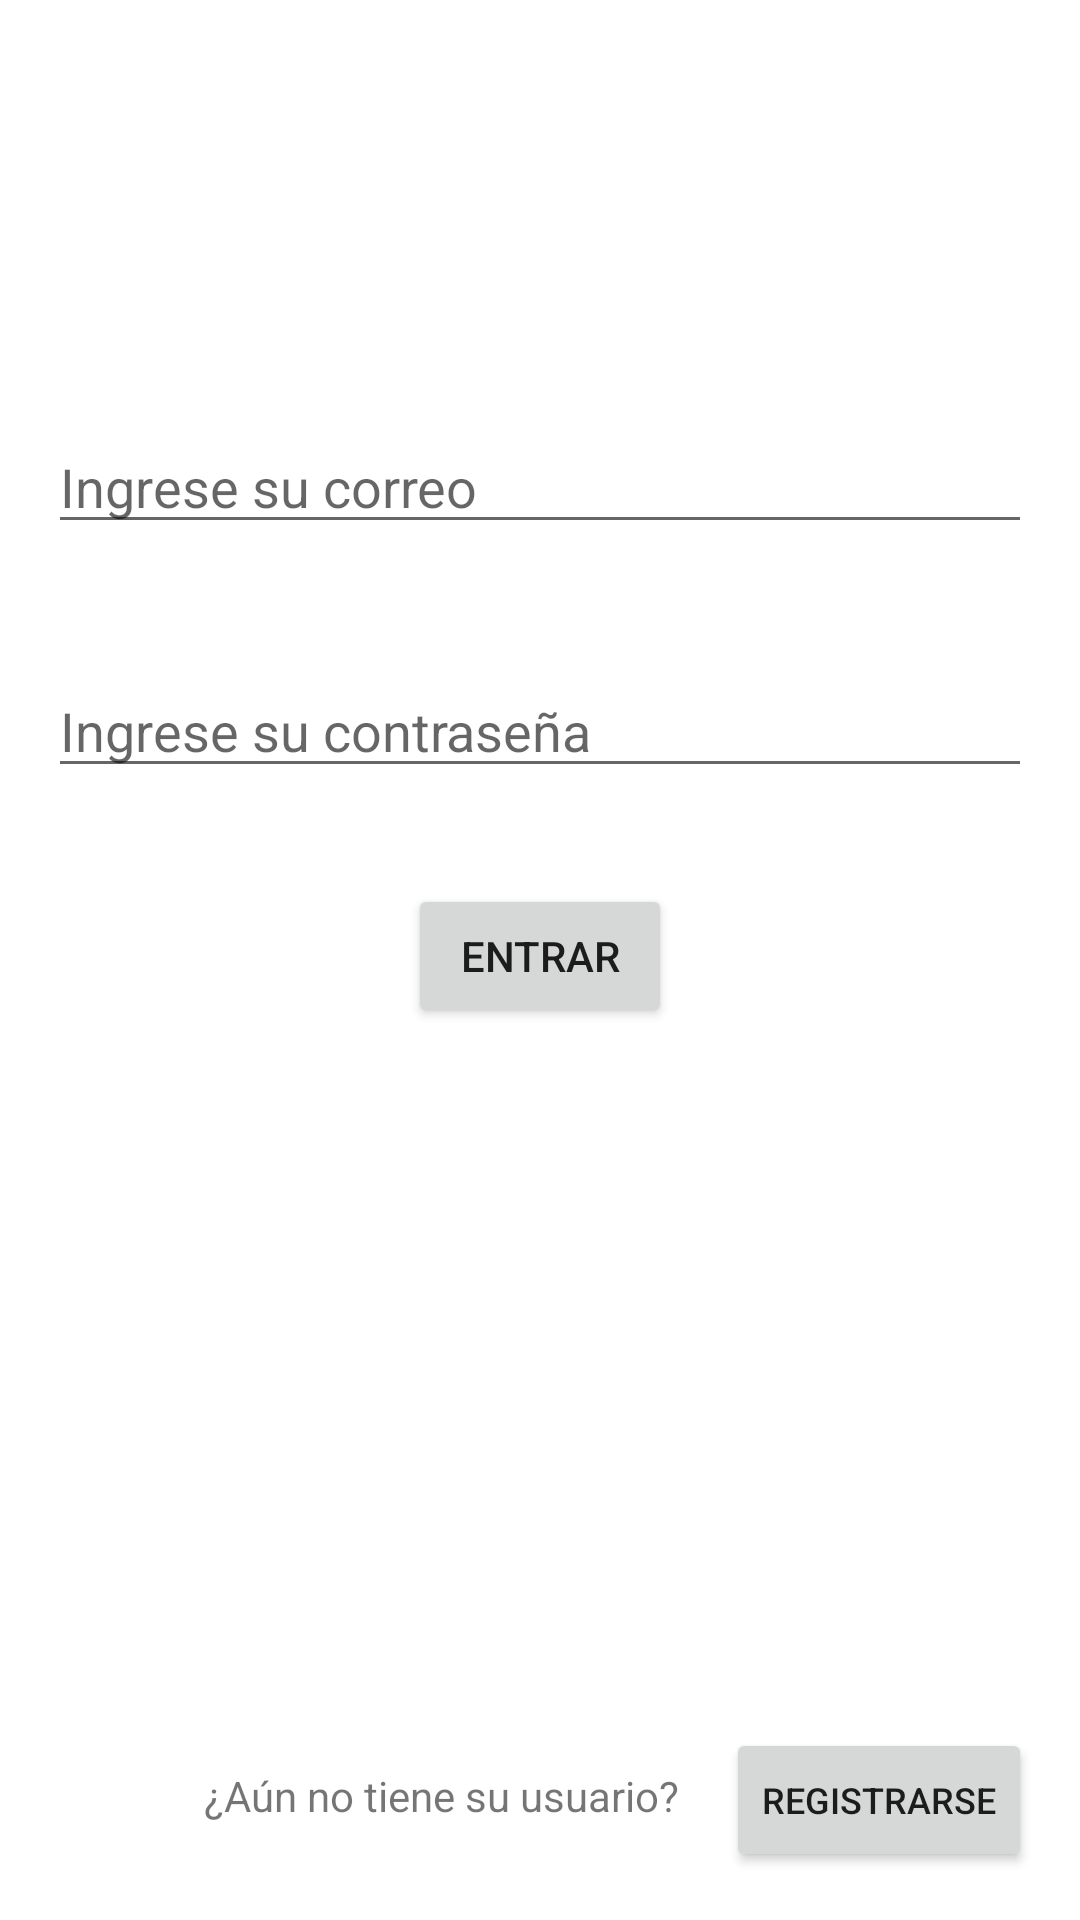

The Android layout XML behind this screen, and the referenced resources:
<!-- AndroidManifest.xml: application theme Theme.MiCovid -->
<!-- res/layout/activity_login.xml -->
<?xml version="1.0" encoding="utf-8"?>
<androidx.constraintlayout.widget.ConstraintLayout xmlns:android="http://schemas.android.com/apk/res/android"
    xmlns:app="http://schemas.android.com/apk/res-auto"
    xmlns:tools="http://schemas.android.com/tools"
    android:layout_width="match_parent"
    android:layout_height="match_parent"
    tools:context=".login.LoginActivity">

    <EditText
        android:id="@+id/editTextLoginEmail"
        android:layout_width="0dp"
        android:layout_height="wrap_content"
        android:layout_marginStart="16dp"
        android:layout_marginTop="140dp"
        android:layout_marginEnd="16dp"
        android:ems="10"
        android:hint="@string/edit_mail"
        android:inputType="textEmailAddress"
        app:layout_constraintEnd_toEndOf="parent"
        app:layout_constraintHorizontal_bias="0.0"
        app:layout_constraintStart_toStartOf="parent"
        app:layout_constraintTop_toTopOf="parent" />

    <EditText
        android:id="@+id/editTextLoginPassword"
        android:layout_width="0dp"
        android:layout_height="wrap_content"
        android:layout_marginStart="16dp"
        android:layout_marginTop="40dp"
        android:layout_marginEnd="16dp"
        android:ems="10"
        android:hint="@string/edit_password"
        android:inputType="textPassword"
        app:layout_constraintEnd_toEndOf="parent"
        app:layout_constraintHorizontal_bias="0.0"
        app:layout_constraintStart_toStartOf="parent"
        app:layout_constraintTop_toBottomOf="@+id/editTextLoginEmail" />

    <Button
        android:id="@+id/buttonLogin"
        android:layout_width="wrap_content"
        android:layout_height="wrap_content"
        android:layout_marginTop="32dp"
        android:onClick="inicioRegistrar"
        android:text="@string/button_entrar"
        app:layout_constraintEnd_toEndOf="parent"
        app:layout_constraintStart_toStartOf="parent"
        app:layout_constraintTop_toBottomOf="@+id/editTextLoginPassword" />

    <Button
        android:id="@+id/buttonRegistrarInicio"
        android:layout_width="wrap_content"
        android:layout_height="wrap_content"
        android:layout_marginEnd="16dp"
        android:layout_marginBottom="16dp"
        android:onClick="inicioRegistrar"
        android:text="@string/buttonRegistrar"
        android:textSize="12sp"
        app:layout_constraintBottom_toBottomOf="parent"
        app:layout_constraintEnd_toEndOf="parent" />

    <TextView
        android:id="@+id/textViewMessage1"
        android:layout_width="0dp"
        android:layout_height="51dp"
        android:layout_marginStart="16dp"
        android:layout_marginEnd="16dp"
        android:layout_marginBottom="16dp"
        android:gravity="center"
        android:text="@string/text_primera_vez"
        android:textAlignment="textEnd"
        android:textSize="14sp"
        app:layout_constraintBottom_toBottomOf="parent"
        app:layout_constraintEnd_toStartOf="@+id/buttonRegistrarInicio"
        app:layout_constraintStart_toStartOf="parent" />
</androidx.constraintlayout.widget.ConstraintLayout>
<!-- resources referenced by this layout -->
<resources>
  <string name="buttonRegistrar">Registrarse</string>
  <string name="button_entrar">ENTRAR</string>
  <string name="edit_mail">Ingrese su correo</string>
  <string name="edit_password">Ingrese su contraseña</string>
  <string name="text_primera_vez">¿Aún no tiene su usuario?</string>
  <style name="Theme.MiCovid" parent="Theme.MaterialComponents.DayNight.DarkActionBar">
          
          <item name="colorPrimary">@color/purple_500</item>
          <item name="colorPrimaryVariant">@color/purple_700</item>
          <item name="colorOnPrimary">@color/white</item>
          
          <item name="colorSecondary">@color/teal_200</item>
          <item name="colorSecondaryVariant">@color/teal_700</item>
          <item name="colorOnSecondary">@color/black</item>
          
          <item name="android:statusBarColor" tools:targetApi="l">?attr/colorPrimaryVariant</item>
          
      </style>
  <color name="purple_500">#FF6200EE</color>
  <color name="purple_700">#FF3700B3</color>
  <color name="white">#FFFFFFFF</color>
  <color name="teal_200">#FF03DAC5</color>
  <color name="teal_700">#FF018786</color>
  <color name="black">#FF000000</color>
</resources>
